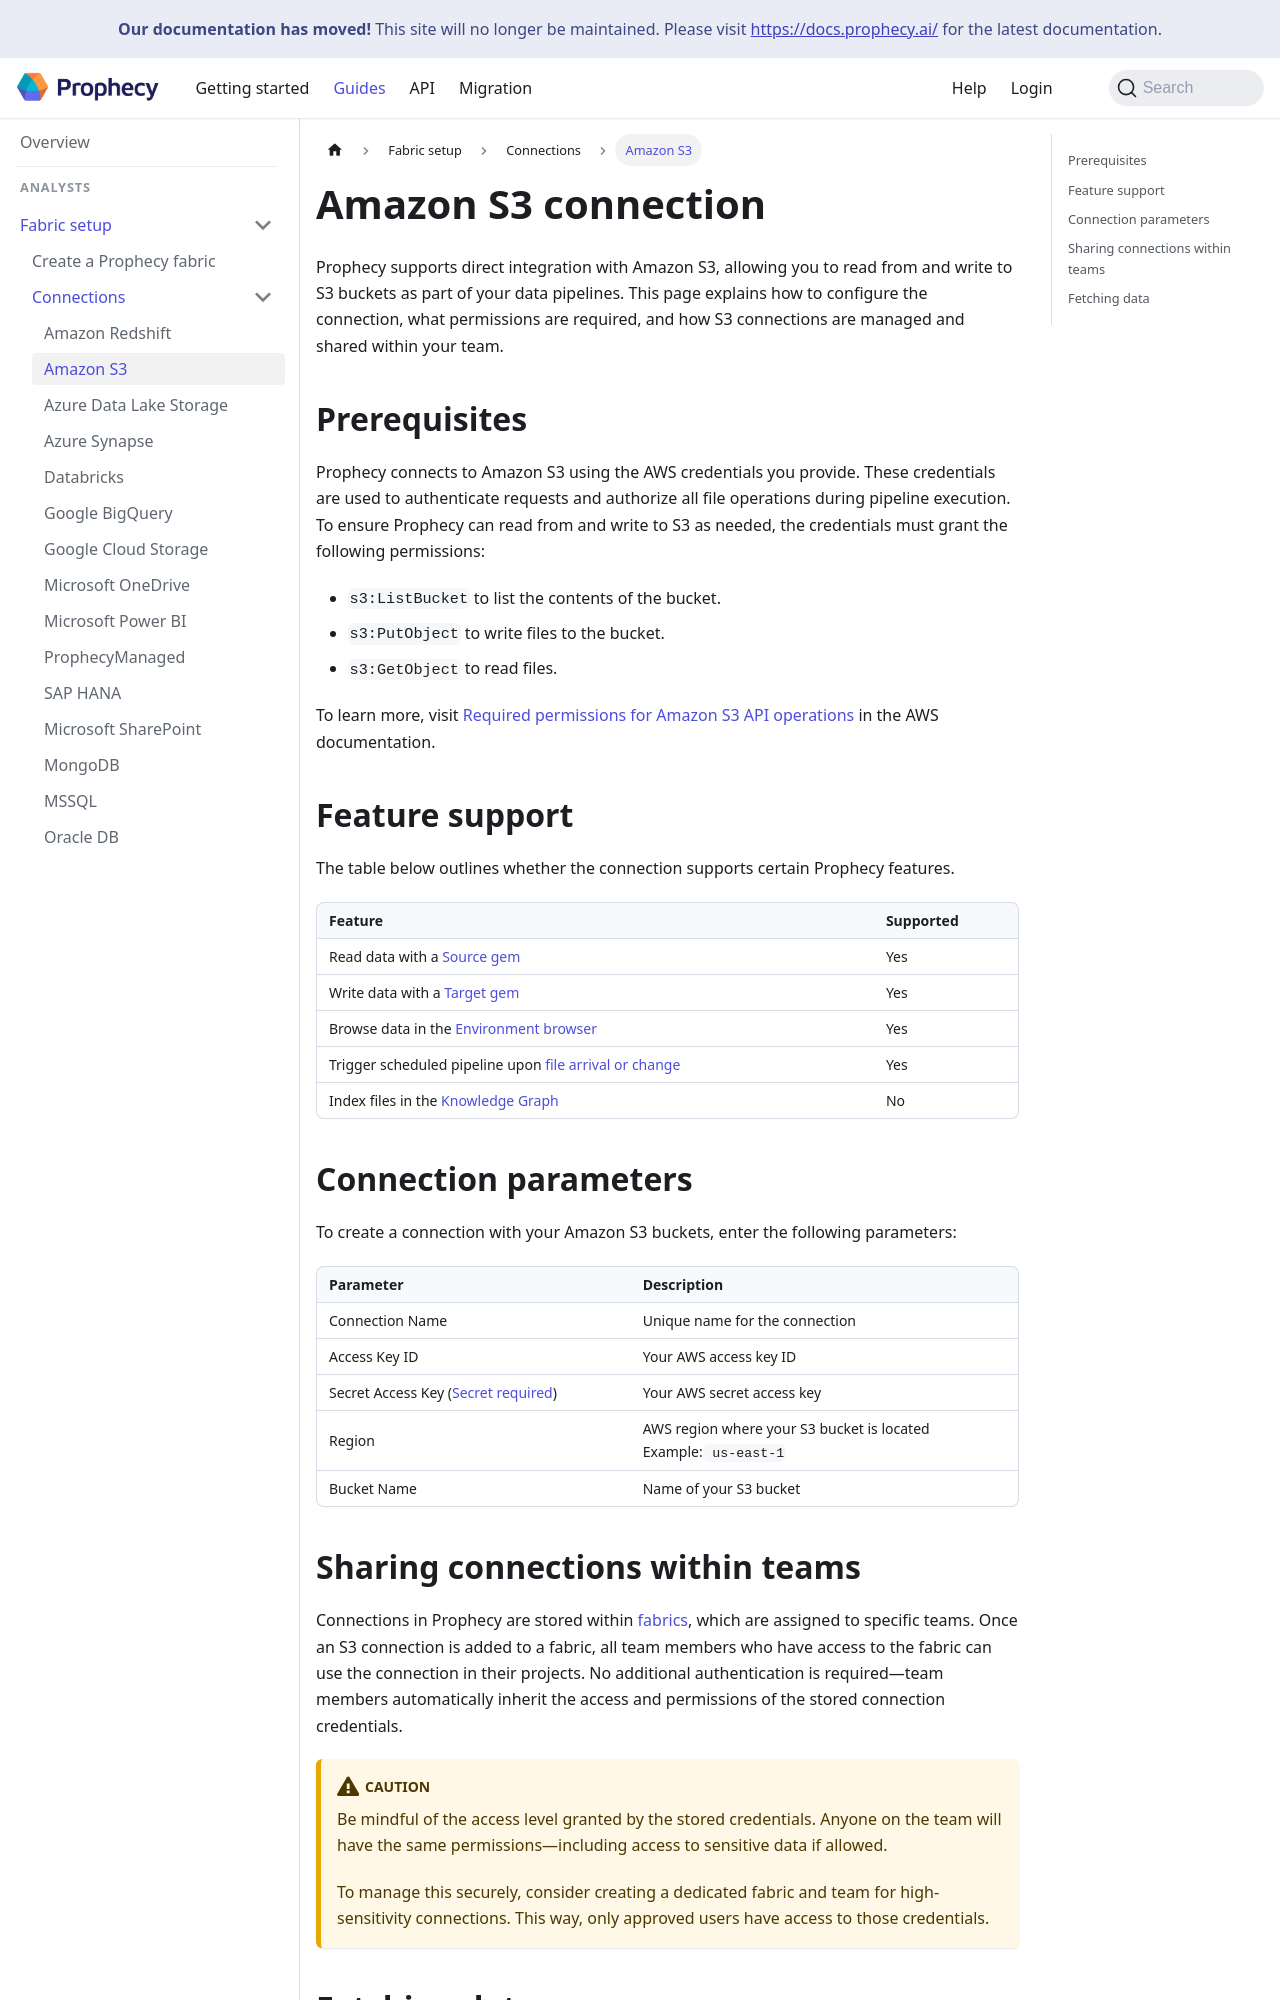

repository: SimpleDataLabsInc/prophecy-docs · page: administration/fabrics/prophecy-fabrics/connections/s3/index.html · generator: docusaurus

---
title: Amazon S3 connection
sidebar_label: Amazon S3
id: s3
description: Learn how to connect to Amazon S3 buckets
tags:
  - connections
  - s3
---

Prophecy supports direct integration with Amazon S3, allowing you to read from and write to S3 buckets as part of your data pipelines. This page explains how to configure the connection, what permissions are required, and how S3 connections are managed and shared within your team.

## Prerequisites

Prophecy connects to Amazon S3 using the AWS credentials you provide. These credentials are used to authenticate requests and authorize all file operations during pipeline execution. To ensure Prophecy can read from and write to S3 as needed, the credentials must grant the following permissions:

- `s3:ListBucket` to list the contents of the bucket.
- `s3:PutObject` to write files to the bucket.
- `s3:GetObject` to read files.

To learn more, visit [Required permissions for Amazon S3 API operations](https://docs.aws.amazon.com/AmazonS3/latest/userguide/using-with-s3-policy-actions.html) in the AWS documentation.

## Feature support

The table below outlines whether the connection supports certain Prophecy features.

| Feature                                                                                                     | Supported |
| ----------------------------------------------------------------------------------------------------------- | --------- |
| Read data with a [Source gem](/analysts/s3-gem)                                                             | Yes       |
| Write data with a [Target gem](/analysts/s3-gem)                                                            | Yes       |
| Browse data in the [Environment browser](/analysts/project-editor#sidebar)                                  | Yes       |
| Trigger scheduled pipeline upon [file arrival or change](/analysts/triggers#file-arrival-or-change-trigger) | Yes       |
| Index files in the [Knowledge Graph](/knowledge-graph)                                                      | No        |

## Connection parameters

To create a connection with your Amazon S3 buckets, enter the following parameters:

| Parameter                                                                                              | Description                                                         |
| ------------------------------------------------------------------------------------------------------ | ------------------------------------------------------------------- |
| Connection Name                                                                                        | Unique name for the connection                                      |
| Access Key ID                                                                                          | Your AWS access key ID                                              |
| Secret Access Key ([Secret required](docs/administration/fabrics/prophecy-fabrics/secrets/secrets.md)) | Your AWS secret access key                                          |
| Region                                                                                                 | AWS region where your S3 bucket is located<br/>Example:` us-east-1` |
| Bucket Name                                                                                            | Name of your S3 bucket                                              |
